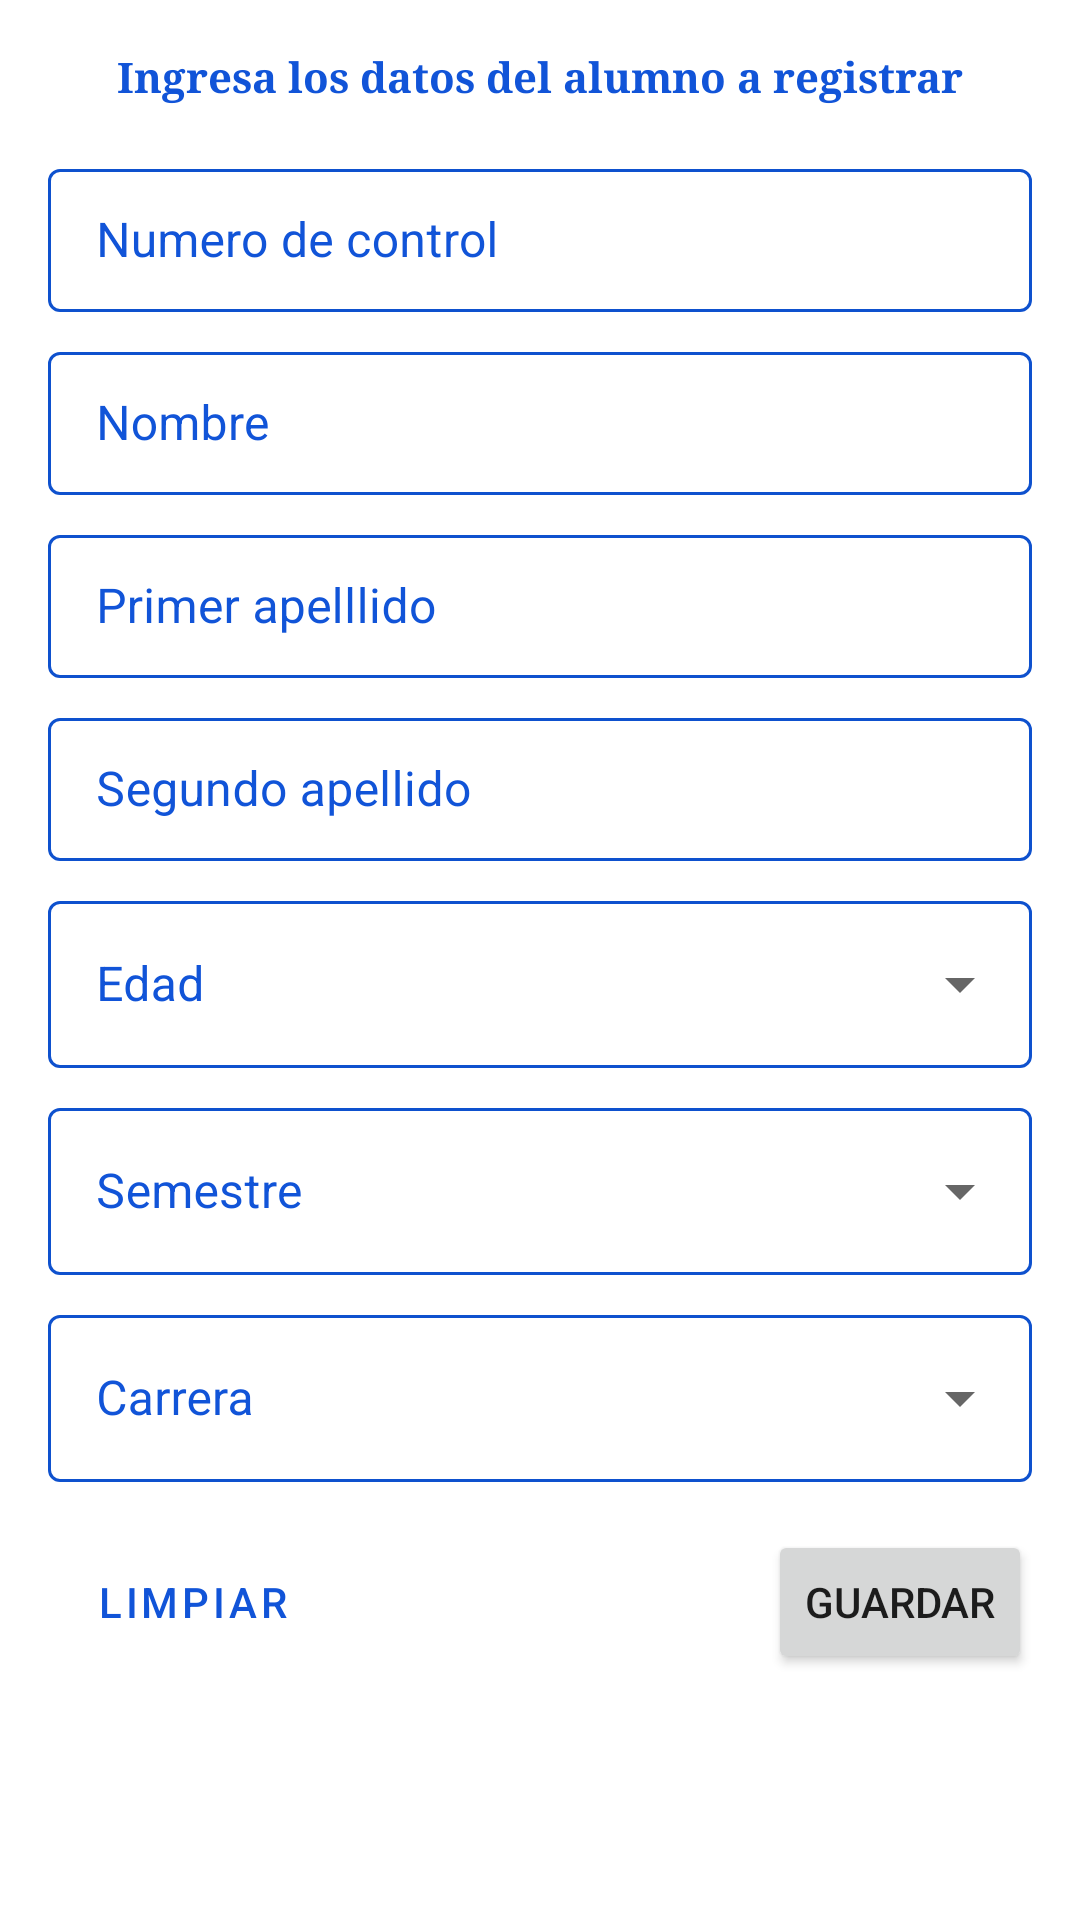

This screen was rendered from an Android layout file. Write that file and the resources it references.
<!-- AndroidManifest.xml: application theme AppTheme -->
<!-- res/layout/activity_altas.xml -->
<?xml version="1.0" encoding="utf-8"?>
<androidx.constraintlayout.widget.ConstraintLayout xmlns:android="http://schemas.android.com/apk/res/android"
    xmlns:app="http://schemas.android.com/apk/res-auto"
    xmlns:tools="http://schemas.android.com/tools"
    android:layout_width="match_parent"
    android:layout_height="match_parent"
    android:background="@drawable/bg"
    tools:context=".AltasActivity">

    <androidx.constraintlayout.widget.ConstraintLayout
        android:layout_width="match_parent"
        android:layout_height="match_parent"
        android:background="@color/colorFondoBlanco"
        app:layout_constraintBottom_toBottomOf="parent"
        app:layout_constraintEnd_toEndOf="parent"
        app:layout_constraintStart_toStartOf="parent"
        app:layout_constraintTop_toTopOf="parent">

        <TextView
            android:id="@+id/textView5"
            android:layout_width="wrap_content"
            android:layout_height="wrap_content"
            android:layout_marginTop="16dp"
            android:fontFamily="serif"
            android:text="Ingresa los datos del alumno a registrar"
            android:textColor="@color/colorPrimary"
            android:textSize="14sp"
            android:textStyle="bold"
            app:layout_constraintEnd_toEndOf="parent"
            app:layout_constraintStart_toStartOf="parent"
            app:layout_constraintTop_toTopOf="parent" />

        <com.google.android.material.textfield.TextInputLayout
            android:id="@+id/textInputLayout3"
            style="@style/TextInputLayoutAppearance"
            android:layout_width="0dp"
            android:layout_height="wrap_content"
            android:layout_marginStart="16dp"
            android:layout_marginTop="16dp"
            android:layout_marginEnd="16dp"
            android:hint="Numero de control"
            app:layout_constraintEnd_toEndOf="parent"
            app:layout_constraintStart_toStartOf="parent"
            app:layout_constraintTop_toBottomOf="@+id/textView5">

            <com.google.android.material.textfield.TextInputEditText
                android:id="@+id/txtNumControl"
                style="@style/TextInputEditText"
                android:layout_width="match_parent"
                android:layout_height="wrap_content" />
        </com.google.android.material.textfield.TextInputLayout>

        <com.google.android.material.textfield.TextInputLayout
            android:id="@+id/textInputLayout4"
            style="@style/TextInputLayoutAppearance"
            android:layout_width="0dp"
            android:layout_height="wrap_content"
            android:layout_marginStart="16dp"
            android:layout_marginTop="8dp"
            android:layout_marginEnd="16dp"
            android:hint="Nombre"
            app:layout_constraintEnd_toEndOf="parent"
            app:layout_constraintStart_toStartOf="parent"
            app:layout_constraintTop_toBottomOf="@+id/textInputLayout3">

            <com.google.android.material.textfield.TextInputEditText
                android:id="@+id/txtNombre"
                style="@style/TextInputEditText"
                android:layout_width="match_parent"
                android:layout_height="wrap_content" />
        </com.google.android.material.textfield.TextInputLayout>

        <com.google.android.material.textfield.TextInputLayout
            android:id="@+id/textInputLayout5"
            style="@style/TextInputLayoutAppearance"
            android:layout_width="0dp"
            android:layout_height="wrap_content"
            android:layout_marginStart="16dp"
            android:layout_marginTop="8dp"
            android:layout_marginEnd="16dp"
            android:hint="Primer apelllido"
            app:layout_constraintEnd_toEndOf="parent"
            app:layout_constraintStart_toStartOf="parent"
            app:layout_constraintTop_toBottomOf="@+id/textInputLayout4">

            <com.google.android.material.textfield.TextInputEditText
                android:id="@+id/txtPrimerApellido"
                style="@style/TextInputEditText"
                android:layout_width="match_parent"
                android:layout_height="wrap_content" />
        </com.google.android.material.textfield.TextInputLayout>

        <com.google.android.material.textfield.TextInputLayout
            android:id="@+id/textInputLayout6"
            style="@style/TextInputLayoutAppearance"
            android:layout_width="0dp"
            android:layout_height="wrap_content"
            android:layout_marginStart="16dp"
            android:layout_marginTop="8dp"
            android:layout_marginEnd="16dp"
            android:hint="Segundo apellido"
            app:layout_constraintEnd_toEndOf="parent"
            app:layout_constraintStart_toStartOf="parent"
            app:layout_constraintTop_toBottomOf="@+id/textInputLayout5">

            <com.google.android.material.textfield.TextInputEditText
                android:id="@+id/txtSegundoPaellido"
                style="@style/TextInputEditText"
                android:layout_width="match_parent"
                android:layout_height="wrap_content" />
        </com.google.android.material.textfield.TextInputLayout>

        <com.google.android.material.textfield.TextInputLayout
            android:id="@+id/textInputLayout7"
            style="@style/AutoCompletTextView"
            android:layout_width="0dp"
            android:layout_height="wrap_content"
            android:layout_marginStart="16dp"
            android:layout_marginTop="8dp"
            android:layout_marginEnd="16dp"
            android:hint="Edad"
            app:layout_constraintEnd_toEndOf="parent"
            app:layout_constraintStart_toStartOf="parent"
            app:layout_constraintTop_toBottomOf="@+id/textInputLayout6">

            <AutoCompleteTextView
                android:id="@+id/acEdad"
                style="@style/TextInputEditText"
                android:layout_width="match_parent"
                android:layout_height="wrap_content" />
        </com.google.android.material.textfield.TextInputLayout>

        <com.google.android.material.textfield.TextInputLayout
            android:id="@+id/textInputLayout8"
            style="@style/AutoCompletTextView"
            android:layout_width="0dp"
            android:layout_height="wrap_content"
            android:layout_marginStart="16dp"
            android:layout_marginTop="8dp"
            android:layout_marginEnd="16dp"
            android:hint="Semestre"
            app:layout_constraintEnd_toEndOf="parent"
            app:layout_constraintStart_toStartOf="parent"
            app:layout_constraintTop_toBottomOf="@+id/textInputLayout7">

            <AutoCompleteTextView
                android:id="@+id/acSemestre"
                style="@style/TextInputEditText"
                android:layout_width="match_parent"
                android:layout_height="wrap_content" />
        </com.google.android.material.textfield.TextInputLayout>

        <com.google.android.material.textfield.TextInputLayout
            android:id="@+id/textInputLayout9"
            style="@style/AutoCompletTextView"
            android:layout_width="0dp"
            android:layout_height="wrap_content"
            android:layout_marginStart="16dp"
            android:layout_marginTop="8dp"
            android:layout_marginEnd="16dp"
            android:hint="Carrera"
            app:layout_constraintEnd_toEndOf="parent"
            app:layout_constraintStart_toStartOf="parent"
            app:layout_constraintTop_toBottomOf="@+id/textInputLayout8">

            <AutoCompleteTextView
                android:id="@+id/acCarrera"
                style="@style/TextInputEditText"
                android:layout_width="match_parent"
                android:layout_height="wrap_content" />
        </com.google.android.material.textfield.TextInputLayout>

        <Button
            android:id="@+id/btnGuardar"
            android:layout_width="wrap_content"
            android:layout_height="wrap_content"
            android:layout_marginTop="16dp"
            android:layout_marginEnd="16dp"
            android:text="GUARDAR"
            app:layout_constraintEnd_toEndOf="parent"
            app:layout_constraintTop_toBottomOf="@+id/textInputLayout9" />

        <Button
            android:id="@+id/btnLimbiar"
            style="@style/LineButton"
            android:layout_width="wrap_content"
            android:layout_height="wrap_content"
            android:layout_marginStart="16dp"
            android:layout_marginTop="16dp"
            android:text="LIMPIAR"
            app:layout_constraintStart_toStartOf="parent"
            app:layout_constraintTop_toBottomOf="@+id/textInputLayout9" />

    </androidx.constraintlayout.widget.ConstraintLayout>
</androidx.constraintlayout.widget.ConstraintLayout>
<!-- resources referenced by this layout -->
<resources>
  <color name="colorFondoBlanco">#E9FFFFFF</color>
  <color name="colorPrimary">#1154D8</color>
  <style name="AutoCompletTextView" parent="Widget.MaterialComponents.TextInputLayout.OutlinedBox.ExposedDropdownMenu">
          <item name="android:colorForeground">@color/colorPrimary</item>
          <item name="android:backgroundTint" tools:targetApi="lollipop">@color/colorPrimary</item>
          <item name="android:textColor">@color/colorPrimary</item>
          <item name="android:textColorHint">@color/colorPrimary</item>
          <item name="colorControlNormal">@color/colorPrimary</item>
          <item name="colorControlActivated">@color/colorPrimary</item>
          <item name="colorControlHighlight">@color/colorPrimary</item>
          <item name="boxStrokeColor">@color/colorPrimary</item>
          <item name="colorAccent">@color/colorPrimary</item>
          <item name="colorSecondary">@color/colorPrimary</item>
          <item name="colorPrimaryDark">@color/colorPrimary</item>
          <item name="colorPrimary">@color/colorPrimary</item>
          <item name="hintTextColor">@color/colorPrimary</item>
      </style>
  <style name="LineButton" parent="Widget.MaterialComponents.Button.OutlinedButton">
          <item name="boxStrokeColor">@color/colorPrimary</item>
          <item name="colorAccent">@color/colorPrimary</item>
          <item name="colorSecondary">@color/colorPrimary</item>
          <item name="colorPrimaryDark">@color/colorPrimary</item>
          <item name="colorPrimary">@color/colorPrimary</item>
          <item name="android:textColor">@color/colorPrimary</item>
          <item name="strokeColor">@color/colorPrimary</item>
      </style>
  <style name="TextInputEditText">
          <item name="android:textColor">@color/colorPrimary</item>
          <item name="android:colorForeground">@color/colorPrimary</item>
          <item name="android:textColorHint">@color/colorPrimary</item>
          <item name="android:backgroundTint" tools:targetApi="lollipop">@color/colorPrimary</item>
          <item name="android:textCursorDrawable">@null</item>
      </style>
  <style name="TextInputLayoutAppearance" parent="Widget.MaterialComponents.TextInputLayout.OutlinedBox.Dense">
          
          <item name="android:textColor">@color/colorPrimary</item>
          <item name="android:textColorHint">@color/colorPrimary</item>
          <item name="colorControlNormal">@color/colorPrimary</item>
          <item name="colorControlActivated">@color/colorPrimary</item>
          <item name="colorControlHighlight">@color/colorPrimary</item>
          <item name="boxStrokeColor">@color/colorPrimary</item>
          <item name="colorAccent">@color/colorPrimary</item>
          <item name="colorSecondary">@color/colorPrimary</item>
          <item name="colorPrimaryDark">@color/colorPrimary</item>
          <item name="colorPrimary">@color/colorPrimary</item>
          <item name="hintTextColor">@color/colorPrimary</item>
      </style>
  <style name="AppTheme" parent="Theme.MaterialComponents.Light.DarkActionBar">
          
          <item name="colorPrimary">@color/colorPrimary</item>
          <item name="colorPrimaryDark">@color/colorPrimaryDark</item>
          <item name="colorAccent">@color/colorAccent</item>
      </style>
  <color name="colorPrimaryDark">#0E51CE</color>
  <color name="colorAccent">#FFFFFF</color>
</resources>
